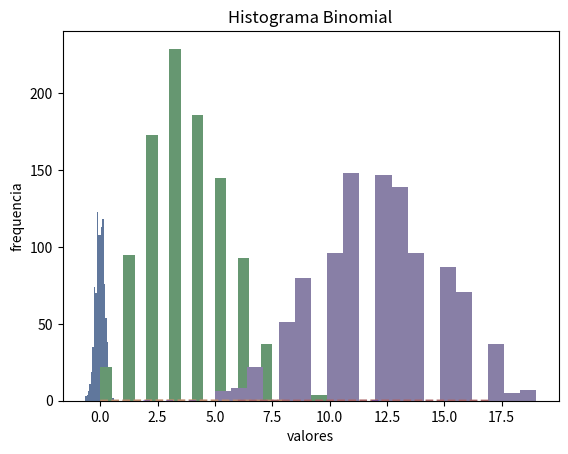
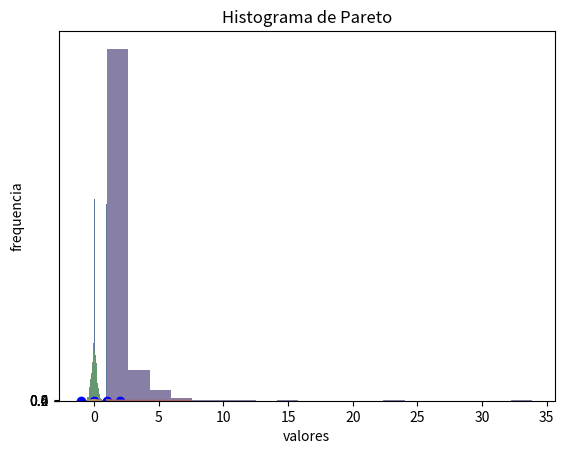

Recreate these plots in Python, in order.
%matplotlib inline

import matplotlib.pyplot as plt
import numpy as np 
from scipy import stats 
import seaborn as sns 

np.random.seed(2016) # replicar random

# parametros esteticos de seaborn
sns.set_palette("deep", desat=.6)
sns.set_context(rc={"figure.figsize": (8, 4)})

# Graficando histograma
mu, sigma = 0, 0.2 # media y desvio estandar
datos = np.random.normal(mu, sigma, 1000) #creando muestra de datos

# histograma de distribución normal.
cuenta, cajas, ignorar = plt.hist(datos, 20)
plt.ylabel('frequencia')
plt.xlabel('valores')
plt.title('Histograma')
plt.show()

# Graficando Poisson
mu =  3.6 # parametro de forma 
poisson = stats.poisson(mu) # Distribución
x = np.arange(poisson.ppf(0.01),
              poisson.ppf(0.99))
fmp = poisson.pmf(x) # Función de Masa de Probabilidad
plt.plot(x, fmp, '--')
plt.vlines(x, 0, fmp, colors='b', lw=5, alpha=0.5)
plt.title('Distribución Poisson')
plt.ylabel('probabilidad')
plt.xlabel('valores')
plt.show()

# histograma
aleatorios = poisson.rvs(1000)  # genera aleatorios
cuenta, cajas, ignorar = plt.hist(aleatorios, 20)
plt.ylabel('frequencia')
plt.xlabel('valores')
plt.title('Histograma Poisson')
plt.show()

# Graficando Binomial
N, p = 30, 0.4 # parametros de forma 
binomial = stats.binom(N, p) # Distribución
x = np.arange(binomial.ppf(0.01),
              binomial.ppf(0.99))
fmp = binomial.pmf(x) # Función de Masa de Probabilidad
plt.plot(x, fmp, '--')
plt.vlines(x, 0, fmp, colors='b', lw=5, alpha=0.5)
plt.title('Distribución Binomial')
plt.ylabel('probabilidad')
plt.xlabel('valores')
plt.show()

# histograma
aleatorios = binomial.rvs(1000)  # genera aleatorios
cuenta, cajas, ignorar = plt.hist(aleatorios, 20)
plt.ylabel('frequencia')
plt.xlabel('valores')
plt.title('Histograma Binomial')
plt.show()

# Graficando Bernoulli
p =  0.5 # parametro de forma 
bernoulli = stats.bernoulli(p)
x = np.arange(-1, 3)
fmp = bernoulli.pmf(x) # Función de Masa de Probabilidad
fig, ax = plt.subplots()
ax.plot(x, fmp, 'bo')
ax.vlines(x, 0, fmp, colors='b', lw=5, alpha=0.5)
ax.set_yticks([0., 0.2, 0.4, 0.6])
plt.title('Distribución Bernoulli')
plt.ylabel('probabilidad')
plt.xlabel('valores')
plt.show()

# histograma
aleatorios = bernoulli.rvs(1000)  # genera aleatorios
cuenta, cajas, ignorar = plt.hist(aleatorios, 20)
plt.ylabel('frequencia')
plt.xlabel('valores')
plt.title('Histograma Bernoulli')
plt.show()

# Graficando Normal
mu, sigma = 0, 0.2 # media y desvio estandar
normal = stats.norm(mu, sigma)
x = np.linspace(normal.ppf(0.01),
                normal.ppf(0.99), 100)
fp = normal.pdf(x) # Función de Probabilidad
plt.plot(x, fp)
plt.title('Distribución Normal')
plt.ylabel('probabilidad')
plt.xlabel('valores')
plt.show()

# histograma
aleatorios = normal.rvs(1000) # genera aleatorios
cuenta, cajas, ignorar = plt.hist(aleatorios, 20)
plt.ylabel('frequencia')
plt.xlabel('valores')
plt.title('Histograma Normal')
plt.show()

# Graficando Pareto
k = 2.3 # parametro de forma.
pareto = stats.pareto(k)
x = np.linspace(pareto.ppf(0.01),
                pareto.ppf(0.99), 100)
fp = pareto.pdf(x) # Función de Probabilidad
plt.plot(x, fp)
plt.title('Distribución de Pareto')
plt.ylabel('probabilidad')
plt.xlabel('valores')
plt.show()

# histograma
aleatorios = pareto.rvs(1000) # genera aleatorios
cuenta, cajas, ignorar = plt.hist(aleatorios, 20)
plt.ylabel('frequencia')
plt.xlabel('valores')
plt.title('Histograma de Pareto')
plt.show()